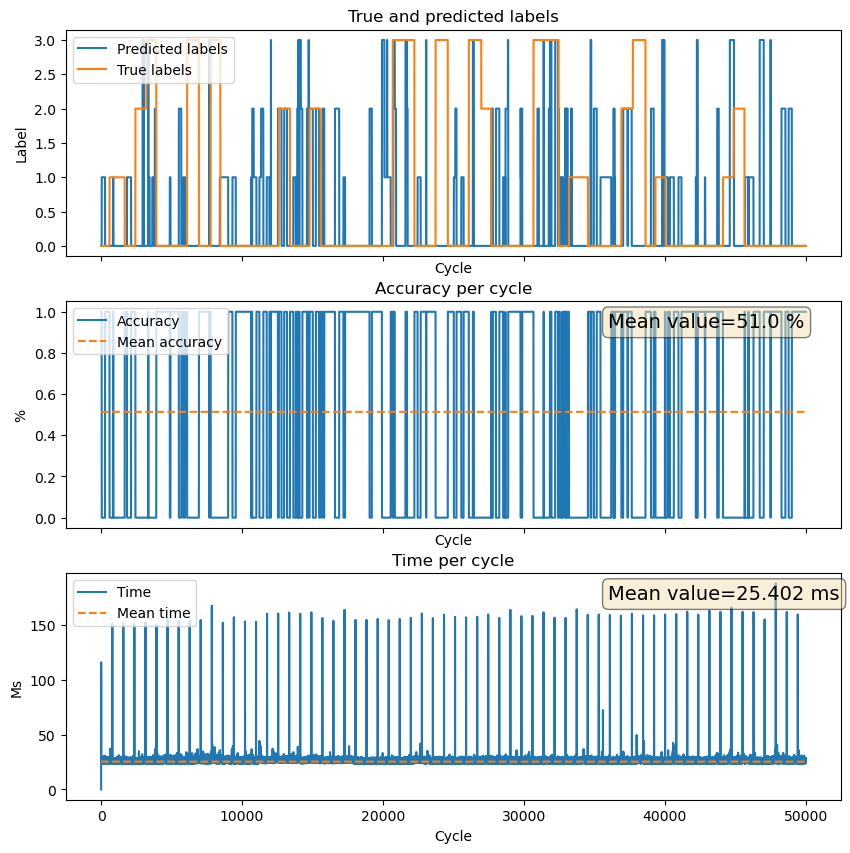

Data behind this chart, as committed beside it:
Cycle, True_labels, Predicted_labels, Accuracy, Run_times
0, 0.0, 0, 1, 3303
1, 0.0, 0, 1, 27.12
2, 0.0, 0, 1, 25.32
3, 0.0, 0, 1, 116.1
4, 0.0, 0, 1, 24.67
5, 0.0, 0, 1, 25.35
6, 0.0, 0, 1, 24.94
7, 0.0, 0, 1, 24.9
8, 0.0, 0, 1, 24.76
9, 0.0, 0, 1, 25.08
10, 0.0, 0, 1, 25.26
11, 0.0, 0, 1, 24.48
12, 0.0, 0, 1, 27.92
13, 0.0, 0, 1, 25.28
14, 0.0, 0, 1, 23.97
15, 0.0, 0, 1, 24.13
16, 0.0, 0, 1, 25.22
17, 0.0, 0, 1, 24.37
18, 0.0, 0, 1, 24.43
19, 0.0, 0, 1, 24.27
20, 0.0, 0, 1, 24.56
21, 0.0, 0, 1, 28.03
22, 0.0, 0, 1, 24.12
23, 0.0, 0, 1, 25.13
24, 0.0, 0, 1, 24.38
25, 0.0, 0, 1, 24.57
26, 0.0, 0, 1, 25.63
27, 0.0, 0, 1, 24.86
28, 0.0, 0, 1, 24.26
29, 0.0, 0, 1, 27.78
30, 0.0, 0, 1, 24.62
31, 0.0, 0, 1, 24.34
32, 0.0, 0, 1, 24.26
33, 0.0, 0, 1, 25.4
34, 0.0, 0, 1, 25.73
35, 0.0, 0, 1, 24.65
36, 0.0, 0, 1, 24.03
37, 0.0, 0, 1, 24.24
38, 0.0, 1, 0, 28.01
39, 0.0, 1, 0, 25.42
40, 0.0, 1, 0, 24.57
41, 0.0, 1, 0, 24.31
42, 0.0, 1, 0, 24.04
43, 0.0, 1, 0, 25.63
44, 0.0, 1, 0, 24.22
45, 0.0, 1, 0, 23.9
46, 0.0, 1, 0, 24.6
47, 0.0, 1, 0, 28.29
48, 0.0, 1, 0, 24.53
49, 0.0, 1, 0, 25.45
50, 0.0, 1, 0, 23.91
51, 0.0, 1, 0, 23.76
52, 0.0, 1, 0, 25.7
53, 0.0, 1, 0, 24
54, 0.0, 1, 0, 24.31
55, 0.0, 1, 0, 25.37
56, 0.0, 1, 0, 28.43
57, 0.0, 1, 0, 23.92
58, 0.0, 1, 0, 25.29
59, 0.0, 1, 0, 24.46
... 49,940 more rows
